Run: headless pygame with SDL's dummy video driver; simulated clock (each Clock.tick advances the game by its frame time, no real sleeping); random seed 0; keys injected as events and as key.get_pressed() state; mouse plan: one left click at the window centre at the start of phase 2, then a move to the lower-right quarter at the start of phase 3.
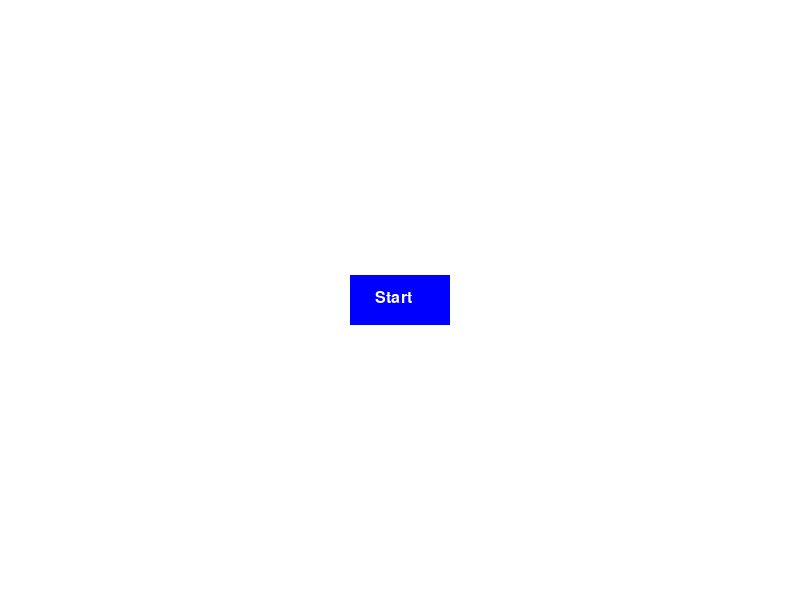
Frame 1 of 4 · flips 1–60 · no input
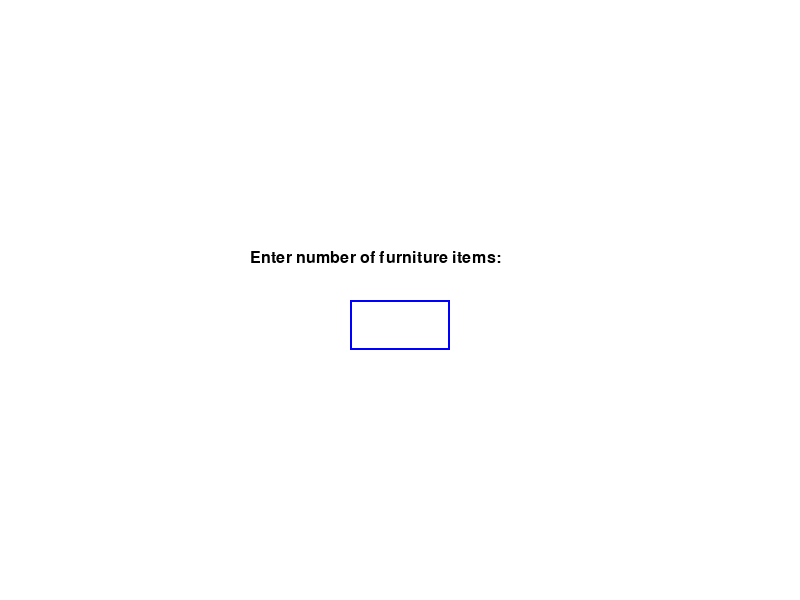
Frame 2 of 4 · flips 61–180 · clicked the window centre · tapped SPACE, RETURN · held RIGHT (→), D
Frame 3 of 4 · flips 181–300 · moved the mouse to the lower-right quarter · held DOWN (↓), S · screen unchanged from frame 2, image omitted
Frame 4 of 4 · flips 301–420 · held LEFT (←), A, UP (↑), W · screen unchanged from frame 3, image omitted

The pygame program that drew these frames:

import pygame
import sys

# Initialize Pygame
pygame.init()

# Constants
WINDOW_WIDTH = 800
WINDOW_HEIGHT = 600
ROOM_WIDTH = 600
ROOM_HEIGHT = 480
ROOM_X = 100
ROOM_Y = 60
WHITE = (255, 255, 255)
BLUE = (0, 0, 255)
GREEN = (0, 255, 0)
RED = (255, 0, 0)
BLACK = (0, 0, 0)
YELLOW = (255, 255, 0)
CYAN = (0, 255, 255)
MAGENTA = (255, 0, 255)

furniture_dimensions = {
    'bed': (6, 4),
    'dresser': (3, 1.5),
    'tv_stand': (3, 1.5),
    'recliner': (3, 3),
    'et1': (1.5, 1.5),
    'et2': (1.5, 1.5)
}

furniture = {
    'bed': pygame.Rect(50, 500, 150, 100),
    'dresser': pygame.Rect(250, 500, 100, 50),
    'tv_stand': pygame.Rect(400, 500, 100, 50),
    'recliner': pygame.Rect(550, 500, 100, 100),
    'et1': pygame.Rect(50, 350, 50, 50),
    'et2': pygame.Rect(150, 350, 50, 50)
}

furniture_colors = {
    'bed': BLUE,
    'dresser': GREEN,
    'tv_stand': RED,
    'recliner': YELLOW,
    'et1': CYAN,
    'et2': MAGENTA
}

furniture_labels = {
    'bed': 'Bed',
    'dresser': 'Dresser',
    'tv_stand': 'TV Stand',
    'recliner': 'Recliner',
    'et1': 'ET1',
    'et2': 'ET2'
}

screen = pygame.display.set_mode((WINDOW_WIDTH, WINDOW_HEIGHT))
pygame.display.set_caption('Room Layout Designer')
font = pygame.font.SysFont(None, 24)

MENU = 'menu'
SETTINGS = 'settings'
LAYOUT = 'layout'
current_state = MENU

dragging = None
offset_x = 0
offset_y = 0

input_active = False
input_text = ''
furniture_count = 0

while True:
    for event in pygame.event.get():
        if event.type == pygame.QUIT:
            pygame.quit()
            sys.exit()
        elif current_state == MENU:
            if event.type == pygame.MOUSEBUTTONDOWN:
                if start_button.collidepoint(event.pos):
                    current_state = SETTINGS
        elif current_state == SETTINGS:
            if event.type == pygame.MOUSEBUTTONDOWN:
                if input_box.collidepoint(event.pos):
                    input_active = True
                else:
                    input_active = False
            if event.type == pygame.KEYDOWN:
                if input_active:
                    if event.key == pygame.K_RETURN:
                        furniture_count = int(input_text)
                        input_text = ''
                        current_state = LAYOUT
                    elif event.key == pygame.K_BACKSPACE:
                        input_text = input_text[:-1]
                    else:
                        input_text += event.unicode
        elif current_state == LAYOUT:
            if event.type == pygame.MOUSEBUTTONDOWN:
                for name, rect in furniture.items():
                    if rect.collidepoint(event.pos):
                        dragging = name
                        offset_x = rect.x - event.pos[0]
                        offset_y = rect.y - event.pos[1]
                        break
            elif event.type == pygame.MOUSEBUTTONUP:
                dragging = None
            elif event.type == pygame.MOUSEMOTION:
                if dragging:
                    furniture[dragging].x = event.pos[0] + offset_x
                    furniture[dragging].y = event.pos[1] + offset_y

    screen.fill(WHITE)

    if current_state == MENU:
        start_button = pygame.Rect(WINDOW_WIDTH // 2 - 50, WINDOW_HEIGHT // 2 - 25, 100, 50)
        pygame.draw.rect(screen, BLUE, start_button)
        start_text = font.render('Start', True, WHITE)
        screen.blit(start_text, (start_button.x + 25, start_button.y + 15))
    elif current_state == SETTINGS:
        settings_text = font.render('Enter number of furniture items:', True, BLACK)
        screen.blit(settings_text, (WINDOW_WIDTH // 2 - 150, WINDOW_HEIGHT // 2 - 50))
        input_box = pygame.Rect(WINDOW_WIDTH // 2 - 50, WINDOW_HEIGHT // 2, 100, 50)
        pygame.draw.rect(screen, BLUE, input_box, 2)
        input_surface = font.render(input_text, True, BLACK)
        screen.blit(input_surface, (input_box.x + 5, input_box.y + 15))
    elif current_state == LAYOUT:
        pygame.draw.rect(screen, BLUE, (ROOM_X, ROOM_Y, ROOM_WIDTH, ROOM_HEIGHT), 2)
        for name, rect in furniture.items():
            pygame.draw.rect(screen, furniture_colors[name], rect)
            label_text = font.render(furniture_labels[name], True, BLACK)
            label_rect = label_text.get_rect(center=rect.center)
            screen.blit(label_text, label_rect)
        if dragging:
            length, width = furniture_dimensions[dragging]
            dimension_text = f"{dragging.capitalize()}: {length}ft x {width}ft"
            text_surface = font.render(dimension_text, True, BLACK)
            screen.blit(text_surface, (10, 10))

    pygame.display.flip()
